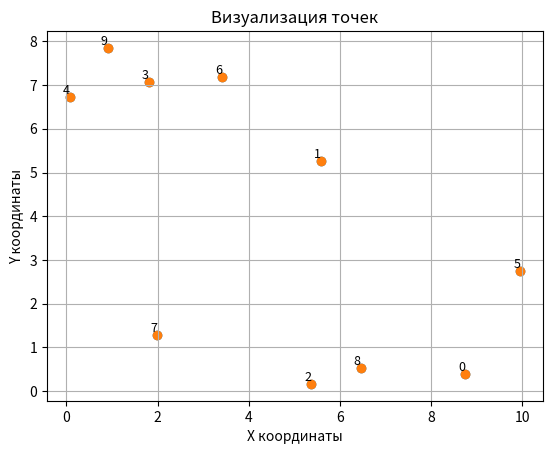

Reproduce this figure in Python. (Note: this script raises an exception after producing the figure.)
import random
import matplotlib.pyplot as plt

tasks = """
1) создать структуру "дерево квадрантов" (у каждой вершины 4 потомка)
2) "раскидать камушки по карте" (n - кол-во их, задаётся пользователем,
камушки задаются уникальным id, координаты задаются рандомом) 
3) найти ближайших 8 соседей(если соседняя клетка пуста, то ищем в её соседе 
по стратегии ходов ферзя в шахматах)
4) визуализировать карту с помощью библиотеки любой
"""

class QuadNode:#Определяется класс QuadNode, представляющий узел квадродерева.
    def __init__(self, x, y, id):  # Конструктор для инициализации узла
        self.x = x         # X координата
        self.y = y         # Y координата
        self.id = id       # Уникальный идентификатор
        self.children = [None, None, None, None]  # Дочерние узлы (NE, NW, SE, SW)

    def __repr__(self):  # Строковое представление узла
        return f"QuadNode(id={self.id}, x={self.x}, y={self.y})"

class QuadTree:#Определяется класс QuadTree, который представляет само квадродерево.
    def __init__(self):  # Конструктор для инициализации дерева
        self.root = None  # Корневой узел

    def insert(self, node, x, y, id):  # Вставка узла в дерево
        if node is None:
            return QuadNode(x, y, id)

        if x >= node.x and y >= node.y:  # Северо-восточный квадрант
            node.children[0] = self.insert(node.children[0], x, y, id)
        elif x < node.x and y >= node.y:  # Северо-западный квадрант
            node.children[1] = self.insert(node.children[1], x, y, id)
        elif x < node.x and y < node.y:  # Юго-западный квадрант
            node.children[2] = self.insert(node.children[2], x, y, id)
        else:  # Юго-восточный квадрант
            node.children[3] = self.insert(node.children[3], x, y, id)

        return node

    def insert_point(self, x, y, id):  # Вставка точки в дерево
        self.root = self.insert(self.root, x, y, id)

    def find_neighbors(self, node, x, y, threshold):  # Поиск соседей
        if node is None:
            return []

        neighbors = []
        if abs(node.x - x) <= threshold and abs(node.y - y) <= threshold:
            neighbors.append(node)

        # Рекурсивный поиск в дочерних узлах
        for child in node.children:
            neighbors.extend(self.find_neighbors(child, x, y, threshold))

        return neighbors

def generate_random_points(n):  # Генерация случайных точек
    points = []
    for i in range(n):
        x = random.uniform(0, 10)  # Генерация координаты X
        y = random.uniform(0, 10)  # Генерация координаты Y
        points.append((x, y, i))    # Добавляем точку с уникальным ID
    return points

def visualize_points(points):  # Визуализация точек на графике
    x = [point[0] for point in points]
    y = [point[1] for point in points]

    plt.scatter(x, y)
    # Нумерация точек
    for i, point in enumerate(points):
            plt.text(point[0], point[1], str(i), fontsize=9, ha='right', va='bottom')

    plt.grid(True)
    plt.scatter(x, y)  # Строим диаграмму рассеивания точек
    plt.xlabel('X координаты')
    plt.ylabel('Y координаты')
    plt.title('Визуализация точек')
    plt.show()

if __name__ == "__main__":  # Исправлено name
    quad_tree = QuadTree()  # Создаем пустое квадродерево
    points = generate_random_points(10)  # Генерируем 10 случайных точек

    for point in points:
        quad_tree.insert_point(point[0], point[1], point[2])  # Вставляем точки в дерево

    visualize_points(points)  # Визуализируем точки

    # Поиск соседей по ID
    while True:
        try:
            idx = int(input("Введите ID (номер точки от 0 до 9, или -1 для выхода): "))
            if idx == -1:
                break
            if 0 <= idx < len(points):
                point = points[idx]
                neighbors = quad_tree.find_neighbors(quad_tree.root, point[0], point[1], threshold=2.0)  # Поиск соседей
                print(f"Соседи точки {point[2]} ({point[0]}, {point[1]}):")
                for neighbor in neighbors:
                    print(f"- {neighbor.id} ({neighbor.x}, {neighbor.y})")
            else:
                print("Некорректный ID.")
        except ValueError:
            print("Введите корректный номер.")